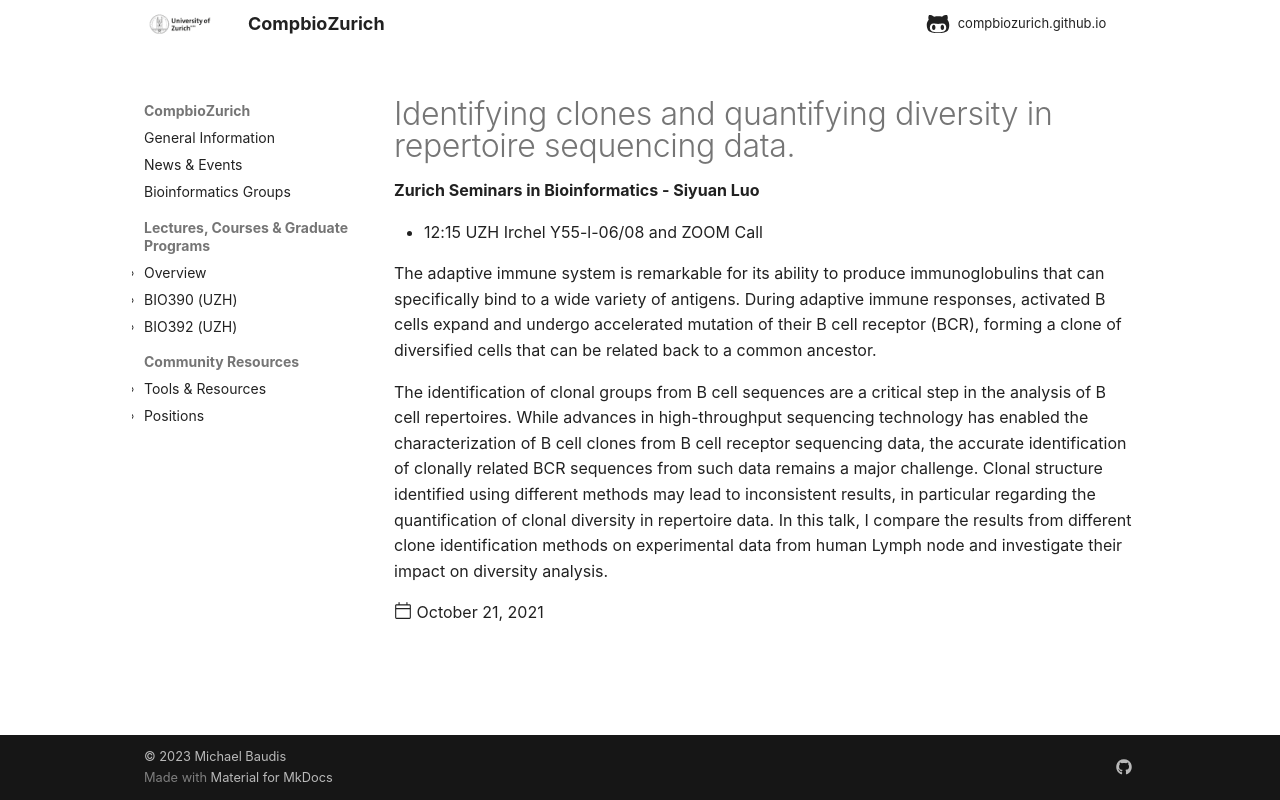

repository: compbiozurich/compbiozurich.github.io · page: news/2021/2021-10-21-zh-seminars-in-bioinformatics/index.html · generator: mkdocs

---
template: post.html
title: Identifying clones and quantifying diversity in repertoire sequencing data.
description: 'Zurich Seminars in Bioinformatics - Siyuan Luo'
date: 2021-10-21
authors:
  - '@mbaudis'
---



* 12:15 UZH Irchel Y55-l-06/08 and ZOOM Call

The adaptive immune system is remarkable for its ability to produce immunoglobulins that can specifically bind to a wide variety of antigens. During adaptive immune responses, activated B cells expand and undergo accelerated mutation of their B cell receptor (BCR), forming a clone of diversified cells that can be related back to a common ancestor.

<!--more-->

The identification of clonal groups from B cell sequences are a critical step in the analysis of B cell repertoires. While advances in high-throughput sequencing technology has enabled the characterization of B cell clones from B cell receptor sequencing data, the accurate identification of clonally related BCR sequences from such data remains a major challenge. Clonal structure identified using different methods may lead to inconsistent results, in particular regarding the quantification of clonal diversity in repertoire data. In this talk, I compare the results from different clone identification methods on experimental data from human Lymph node and investigate their impact on diversity analysis.
